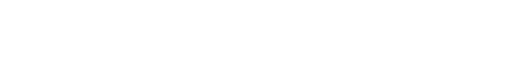
t = 0.00 s
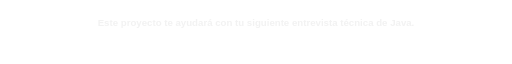
t = 0.25 s
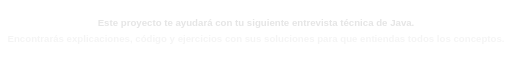
t = 0.50 s
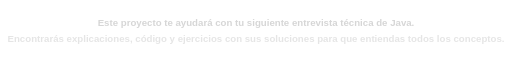
t = 0.80 s
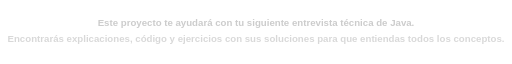
t = 1.05 s
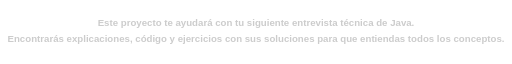
t = 1.30 s

The animated SVG that drew these frames (rendered in a browser with its animation timeline set to each time). Animation: 2 SMIL elements (animate=2); one cycle of 1.30 s.

<svg xmlns="http://www.w3.org/2000/svg" width="900" height="60" viewBox="0 0 900 60">
  <text x="450" y="20" font-family="'DM Sans', sans-serif" font-size="17" font-weight="700" fill="#CCCCCC" text-anchor="middle" opacity="0">Este proyecto te ayudará con tu siguiente entrevista técnica de Java.
    <animate attributeName="opacity" from="0" to="1" dur="1s" fill="freeze"/>
  </text>
  <text x="450" y="48" font-family="'DM Sans', sans-serif" font-size="17" font-weight="700" fill="#CCCCCC" text-anchor="middle" opacity="0">Encontrarás explicaciones, código y ejercicios con sus soluciones para que entiendas todos los conceptos.
    <animate attributeName="opacity" from="0" to="1" dur="1s" begin="0.3s" fill="freeze"/>
  </text>
</svg>
